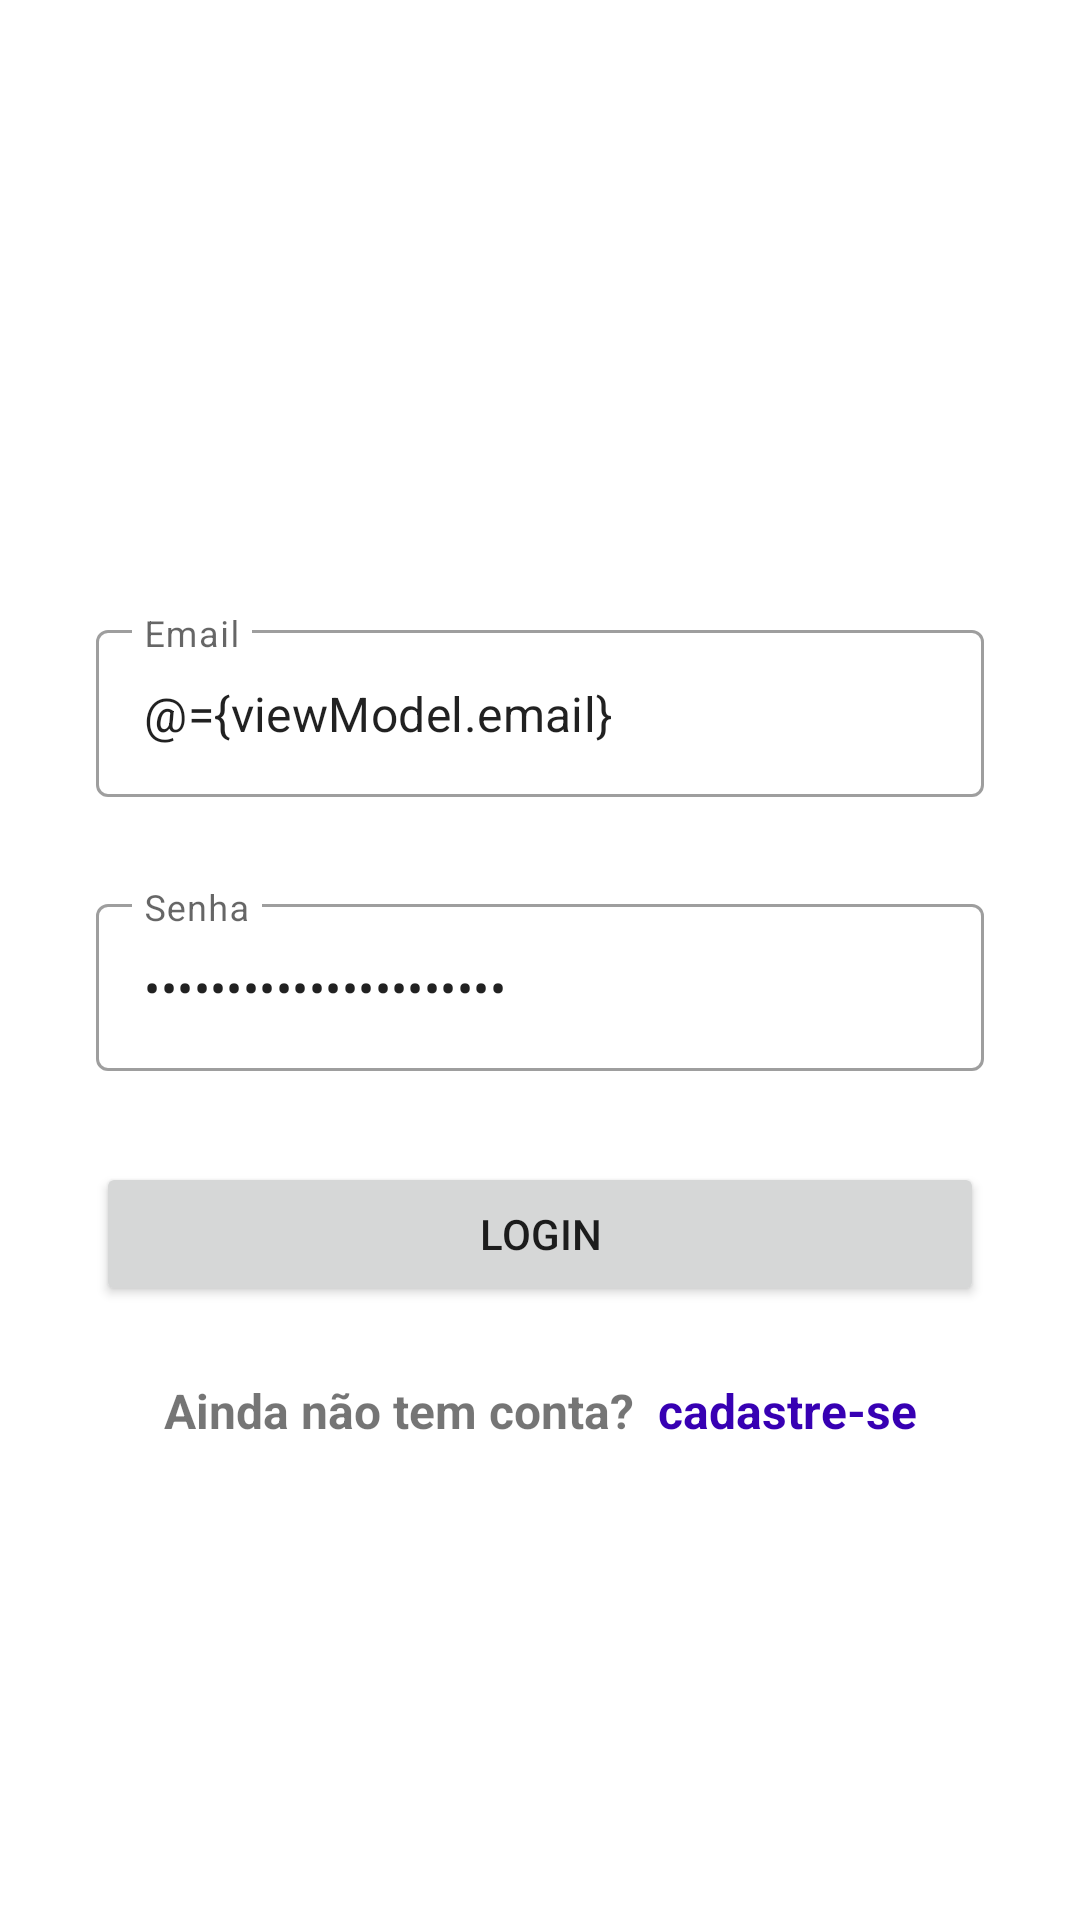

The Android layout XML behind this screen, and the referenced resources:
<!-- AndroidManifest.xml: application theme Theme.HoraCerta -->
<!-- res/layout/fragment_login.xml -->
<?xml version="1.0" encoding="utf-8"?>
<layout xmlns:android="http://schemas.android.com/apk/res/android"
    xmlns:app="http://schemas.android.com/apk/res-auto"
    xmlns:tools="http://schemas.android.com/tools">

    <data>

        <variable
            name="viewModel"
            type="com.ramonguimaraes.horacerta.presenter.authentication.viewModel.LoginViewModel" />
    </data>

    <androidx.constraintlayout.widget.ConstraintLayout
        android:layout_width="match_parent"
        android:layout_height="match_parent"
        tools:context=".presenter.authentication.ui.LoginFragment">

        <com.google.android.material.textfield.TextInputLayout
            android:id="@+id/txtInpEmail"
            style="@style/Widget.MaterialComponents.TextInputLayout.OutlinedBox"
            android:layout_width="0dp"
            android:layout_height="wrap_content"
            android:layout_marginStart="32dp"
            android:layout_marginEnd="32dp"
            android:layout_marginBottom="10dp"
            app:error="@{viewModel.emailError}"
            app:errorEnabled="true"
            app:layout_constraintBottom_toTopOf="@+id/txtInpPass"
            app:layout_constraintEnd_toEndOf="parent"
            app:layout_constraintStart_toStartOf="parent"
            app:layout_constraintTop_toTopOf="parent"
            app:layout_constraintVertical_chainStyle="packed"
            app:layout_constraintWidth_max="488dp">

            <com.google.android.material.textfield.TextInputEditText
                android:id="@+id/edtEmail"
                android:layout_width="match_parent"
                android:layout_height="match_parent"
                android:autofillHints="name"
                android:hint="@string/email"
                android:inputType="textEmailAddress"
                android:maxLength="80"
                android:maxLines="1"
                android:text="@={viewModel.email}" />
        </com.google.android.material.textfield.TextInputLayout>

        <com.google.android.material.textfield.TextInputLayout
            android:id="@+id/txtInpPass"
            style="@style/Widget.MaterialComponents.TextInputLayout.OutlinedBox"
            android:layout_width="0dp"
            android:layout_height="wrap_content"
            android:layout_marginBottom="10dp"
            app:error="@{viewModel.passwordError}"
            app:errorEnabled="true"
            app:layout_constraintBottom_toTopOf="@+id/btnLogin"
            app:layout_constraintEnd_toEndOf="@+id/txtInpEmail"
            app:layout_constraintStart_toStartOf="@+id/txtInpEmail"
            app:layout_constraintTop_toBottomOf="@+id/txtInpEmail">

            <com.google.android.material.textfield.TextInputEditText
                android:id="@+id/edtPass"
                android:layout_width="match_parent"
                android:layout_height="match_parent"
                android:autofillHints="name"
                android:hint="@string/senha"
                android:inputType="textPassword"
                android:maxLength="80"
                android:maxLines="1"
                android:text="@={viewModel.password}"
                tools:text="abc123123" />
        </com.google.android.material.textfield.TextInputLayout>

        <Button
            android:id="@+id/btnLogin"
            android:layout_width="0dp"
            android:layout_height="wrap_content"
            android:text="@string/login"
            app:layout_constraintBottom_toBottomOf="parent"
            app:layout_constraintEnd_toEndOf="@+id/txtInpPass"
            app:layout_constraintStart_toStartOf="@+id/txtInpPass"
            app:layout_constraintTop_toBottomOf="@+id/txtInpPass"
            app:layout_constraintWidth_max="320dp" />

        <ProgressBar
            android:id="@+id/progressBar"
            style="?android:attr/progressBarStyle"
            android:layout_width="wrap_content"
            android:layout_height="wrap_content"
            android:layout_marginTop="32dp"
            android:visibility="gone"
            app:layout_constraintEnd_toEndOf="parent"
            app:layout_constraintStart_toStartOf="parent"
            app:layout_constraintTop_toBottomOf="@+id/btnLogin" />

        <TextView
            android:id="@+id/textView"
            android:layout_width="wrap_content"
            android:layout_height="wrap_content"
            android:layout_marginTop="24dp"
            android:layout_marginEnd="8dp"
            android:text="Ainda não tem conta?"
            android:textStyle="bold"
            android:textSize="16sp"
            app:layout_constraintEnd_toStartOf="@+id/txtCreateAccountLink"
            app:layout_constraintHorizontal_bias="0.5"
            app:layout_constraintHorizontal_chainStyle="packed"
            app:layout_constraintStart_toStartOf="parent"
            app:layout_constraintTop_toBottomOf="@+id/btnLogin" />

        <TextView
            android:id="@+id/txtCreateAccountLink"
            android:layout_width="wrap_content"
            android:layout_height="wrap_content"
            android:text="cadastre-se"
            android:textColor="@color/purple_700"
            android:textSize="16sp"
            android:textStyle="bold"
            app:layout_constraintBottom_toBottomOf="@+id/textView"
            app:layout_constraintEnd_toEndOf="parent"
            app:layout_constraintHorizontal_bias="0.5"
            app:layout_constraintStart_toEndOf="@+id/textView"
            app:layout_constraintTop_toTopOf="@+id/textView" />
    </androidx.constraintlayout.widget.ConstraintLayout>
</layout>
<!-- resources referenced by this layout -->
<resources>
  <color name="purple_700">#FF3700B3</color>
  <string name="email">Email</string>
  <string name="login">Login</string>
  <string name="senha">Senha</string>
  <style name="Theme.HoraCerta" parent="Theme.MaterialComponents.DayNight.DarkActionBar">
          
          <item name="colorPrimary">@color/purple_500</item>
          <item name="colorPrimaryVariant">@color/purple_700</item>
          <item name="colorOnPrimary">@color/white</item>
          
          <item name="colorSecondary">@color/teal_200</item>
          <item name="colorSecondaryVariant">@color/teal_700</item>
          <item name="colorOnSecondary">@color/black</item>
          
          <item name="android:statusBarColor" tools:targetApi="l">?attr/colorPrimaryVariant</item>
          
      </style>
  <color name="purple_500">#2196F3</color>
  <color name="white">#FFFFFFFF</color>
  <color name="teal_200">#FF03DAC5</color>
  <color name="teal_700">#FF018786</color>
  <color name="black">#FF000000</color>
</resources>
